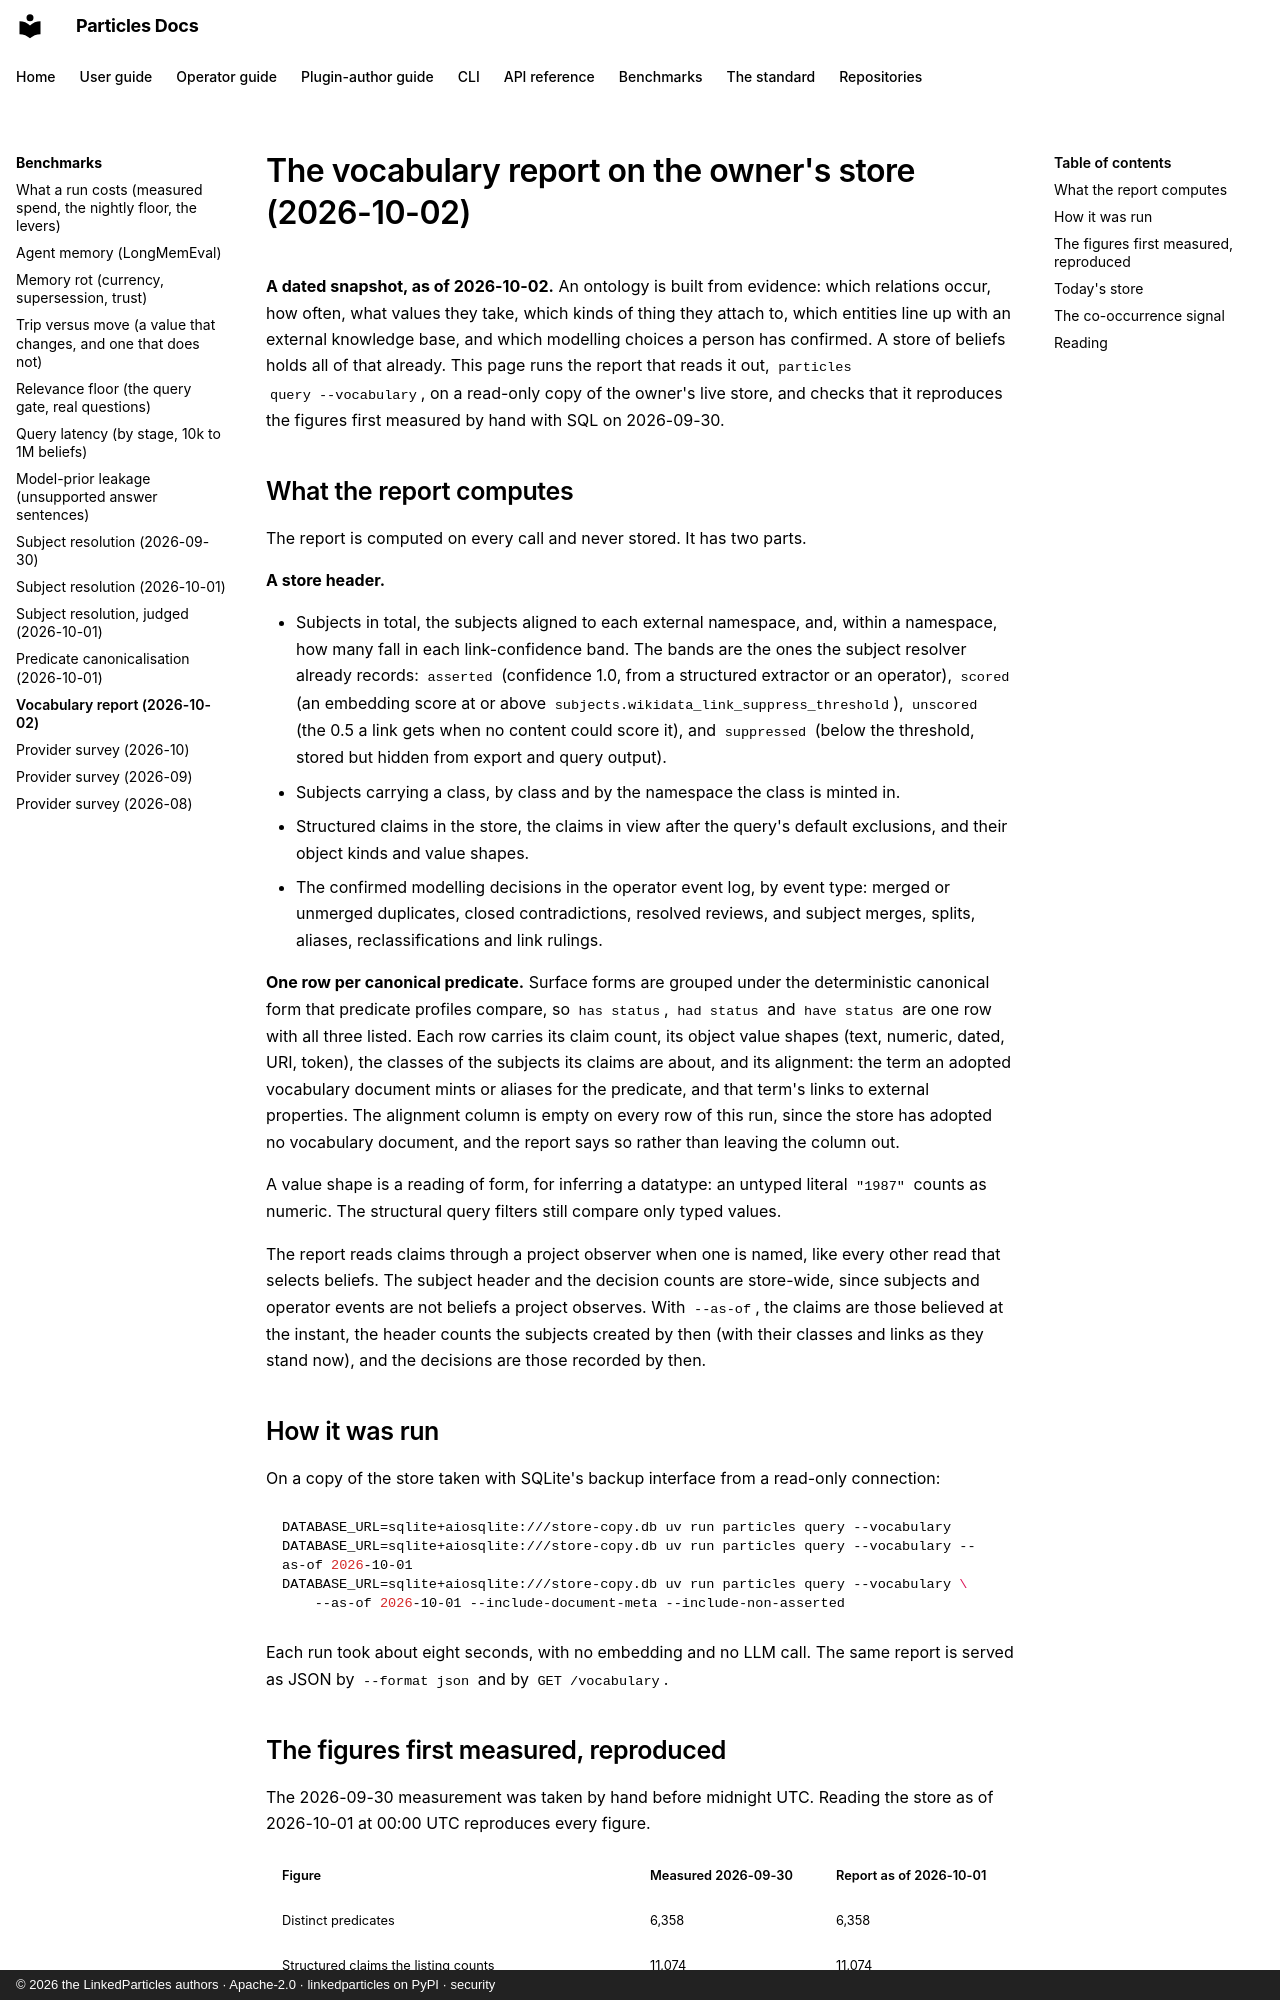

repository: LinkedParticles/particles-engine-py · page: benchmarks/vocabulary-report-2026-10-02/index.html · generator: mkdocs · copyright: © 2026 the LinkedParticles authors · Apache-2.0 · linkedparticles on PyPI · security

# The vocabulary report on the owner's store (2026-10-02)

**A dated snapshot, as of 2026-10-02.** An ontology is built from evidence:
which relations occur, how often, what values they take, which kinds of thing
they attach to, which entities line up with an external knowledge base, and
which modelling choices a person has confirmed. A store of beliefs holds all
of that already. This page runs the report that reads it out, `particles
query --vocabulary`, on a read-only copy of the owner's live store, and checks
that it reproduces the figures first measured by hand with SQL on 2026-09-30.

## What the report computes

The report is computed on every call and never stored. It has two parts.

**A store header.**

- Subjects in total, the subjects aligned to each external namespace, and,
  within a namespace, how many fall in each link-confidence band. The bands
  are the ones the subject resolver already records: `asserted`
  (confidence 1.0, from a structured extractor or an operator), `scored` (an
  embedding score at or above `subjects.wikidata_link_suppress_threshold`),
  `unscored` (the 0.5 a link gets when no content could score it), and
  `suppressed` (below the threshold, stored but hidden from export and
  query output).
- Subjects carrying a class, by class and by the namespace the class is
  minted in.
- Structured claims in the store, the claims in view after the query's
  default exclusions, and their object kinds and value shapes.
- The confirmed modelling decisions in the operator event log, by event type:
  merged or unmerged duplicates, closed contradictions, resolved reviews, and
  subject merges, splits, aliases, reclassifications and link rulings.

**One row per canonical predicate.** Surface forms are grouped under the
deterministic canonical form that predicate profiles compare, so
`has status`, `had status` and `have status` are one row with all three
listed. Each row carries its claim count, its object value shapes (text,
numeric, dated, URI, token), the classes of the subjects its claims are
about, and its alignment: the term an adopted vocabulary document mints or
aliases for the predicate, and that term's links to external properties.
The alignment column is empty on every row of this run, since
the store has adopted no vocabulary document, and the report says so rather
than leaving the column out.

A value shape is a reading of form, for inferring a datatype: an untyped
literal `"1987"` counts as numeric. The structural query filters still
compare only typed values.

The report reads claims through a project observer when one is named, like
every other read that selects beliefs. The subject header and the
decision counts are store-wide, since subjects and operator events are not
beliefs a project observes. With `--as-of`, the claims are those believed at
the instant, the header counts the subjects created by then (with their
classes and links as they stand now), and the decisions are those recorded by
then.
